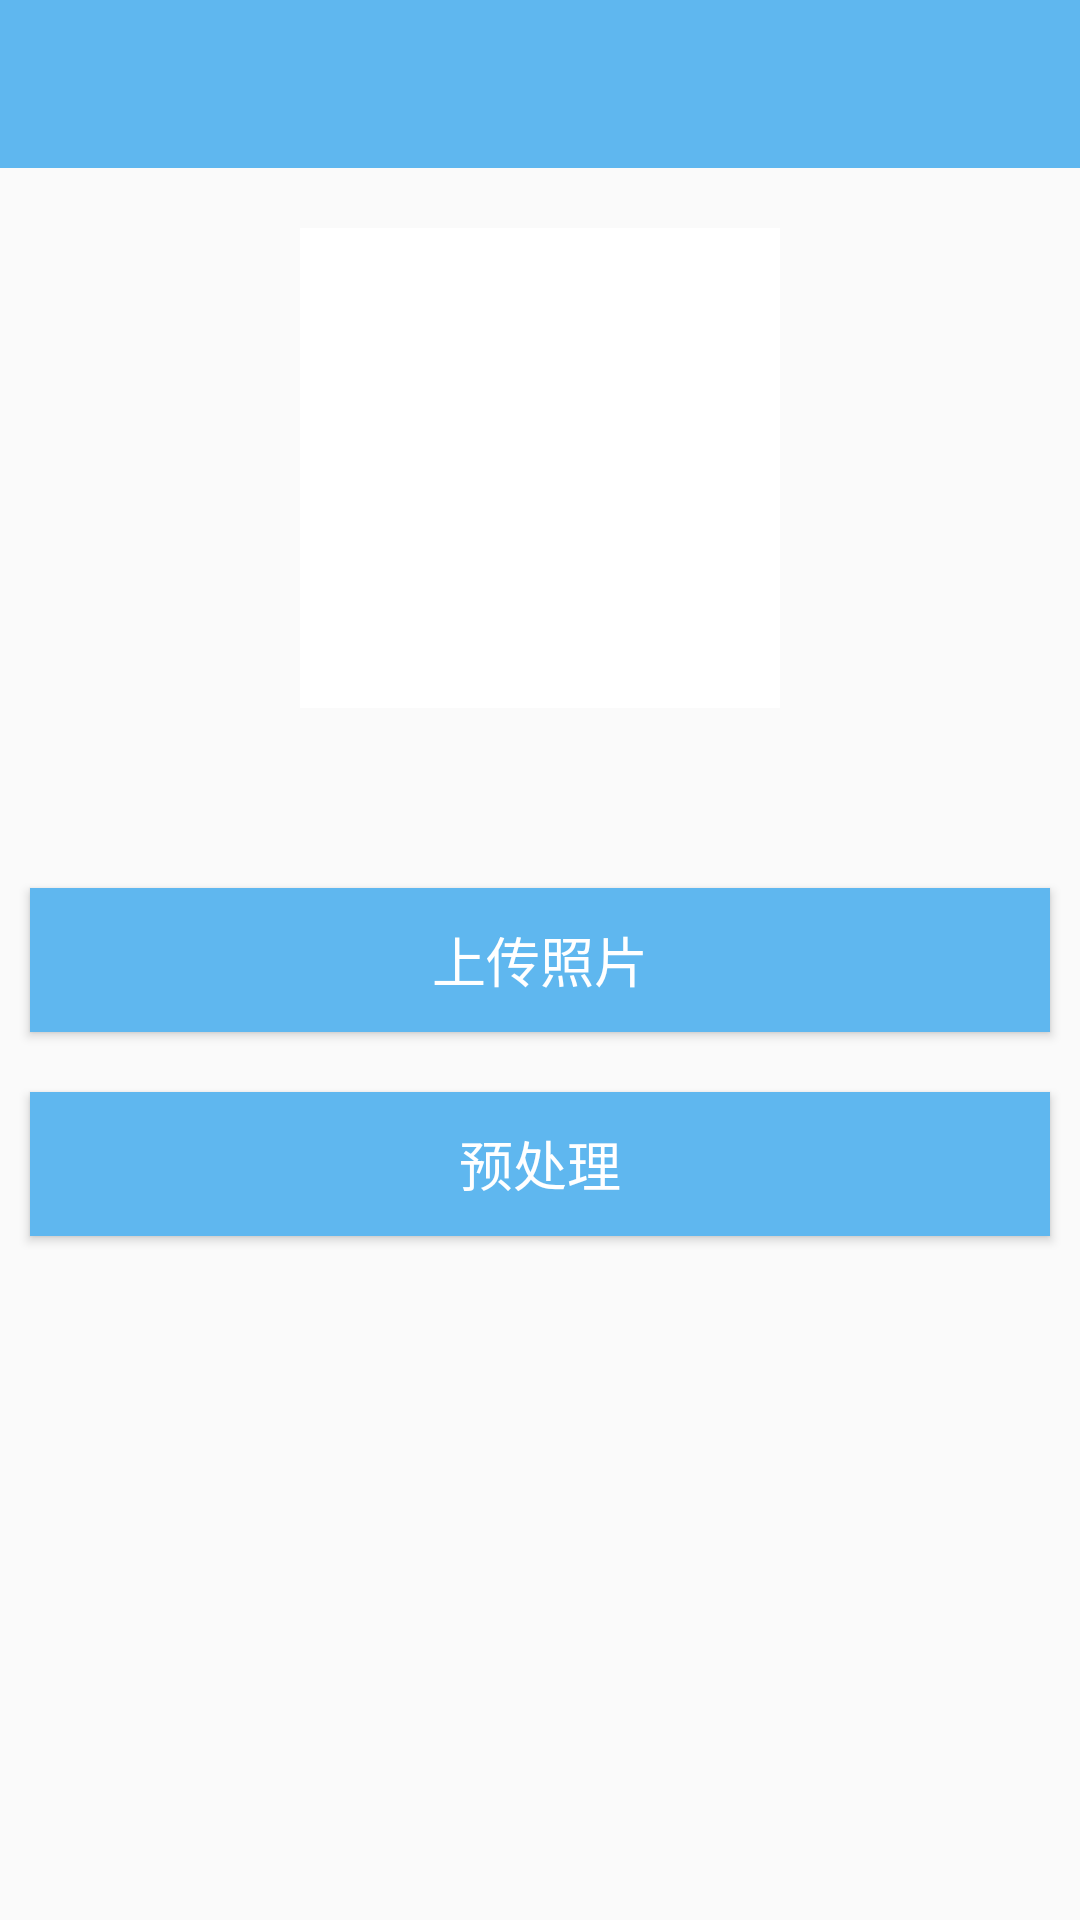

This screen was rendered from an Android layout file. Write that file and the resources it references.
<!-- AndroidManifest.xml: application theme AppTheme -->
<!-- res/layout/activity_main.xml -->
<?xml version="1.0" encoding="utf-8"?>

<android.support.constraint.ConstraintLayout
    xmlns:android="http://schemas.android.com/apk/res/android"
    xmlns:tools="http://schemas.android.com/tools"
    xmlns:app="http://schemas.android.com/apk/res-auto"
    android:layout_width="match_parent"
    android:layout_height="match_parent"
    tools:context="com.b1136.muttondetection.activity.MainActivity">
    <android.support.v7.widget.Toolbar
        android:id="@+id/mianToolbar"
        android:background="?attr/colorPrimary"
        android:theme="@style/ThemeOverlay.AppCompat.Dark.ActionBar"
        android:layout_height="56dp"
        android:layout_width="0dp"
        app:layout_constraintLeft_toLeftOf="parent"
        app:layout_constraintRight_toRightOf="parent"
        app:layout_constraintTop_toTopOf="parent"
        tools:layout_editor_absoluteY="0dp"></android.support.v7.widget.Toolbar>
    <ImageView
        android:id="@+id/choose"
        android:layout_width="160dp"
        android:layout_height="160dp"
        app:layout_constraintTop_toBottomOf="@id/mianToolbar"
        app:layout_constraintLeft_toLeftOf="parent"
        app:layout_constraintRight_toRightOf="parent"
        android:background="@android:color/white"
        android:scaleType="centerCrop"
        android:layout_marginTop="20sp"
        android:src="@drawable/picture"
         />
    <Button
        android:id="@+id/upload"
        android:layout_width="0dp"
        android:layout_height="48dp"
        android:background="#5fb7ef"
        android:gravity="center"
        android:text="上传照片"
        android:textColor="@android:color/white"
        android:textSize="18sp"
        android:layout_marginLeft="10sp"
        android:layout_marginRight="10sp"
        app:layout_constraintBottom_toBottomOf="parent"
        app:layout_constraintLeft_toLeftOf="parent"
        app:layout_constraintRight_toRightOf="parent"
        app:layout_constraintTop_toTopOf="parent"/>

    <Button
        android:id="@+id/preprocess"
        android:layout_width="0dp"
        android:layout_height="48dp"
        android:background="#5fb7ef"
        android:gravity="center"
        android:text="预处理"
        android:layout_marginLeft="10sp"
        android:layout_marginRight="10sp"
        android:textColor="@android:color/white"
        android:textSize="18sp"
        android:layout_marginTop="20dp"
        app:layout_constraintLeft_toLeftOf="parent"
        app:layout_constraintRight_toRightOf="parent"
        app:layout_constraintTop_toBottomOf="@id/upload"/>


</android.support.constraint.ConstraintLayout>
<!-- resources referenced by this layout -->
<resources>
  <style name="AppTheme" parent="@style/AppBaseTheme" />
  <style name="AppBaseTheme" parent="Theme.AppCompat.Light.NoActionBar">
          
          <item name="colorPrimary">#5fb7ef</item>
          <item name="colorPrimaryDark">#5fb7ef</item>
          <item name="colorAccent">#5fb7ef</item>
      </style>
</resources>
